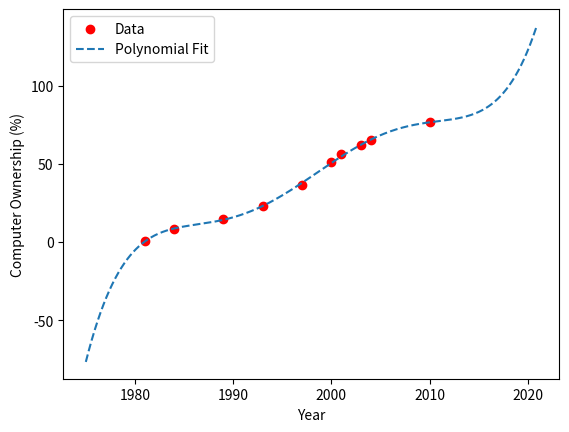
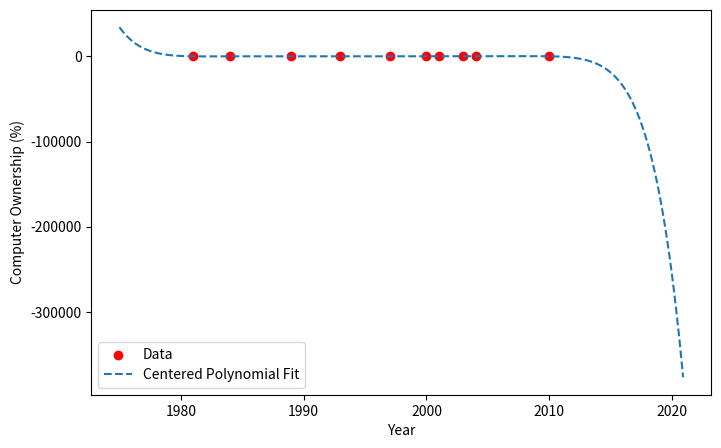

Write the Python code that produced these figures, in order.
import numpy as np
import matplotlib.pyplot as plt

x_years = np.array([1981, 1984, 1989, 1993, 1997, 2000, 2001, 2003, 2004, 2010])
y_ownership = np.array([0.5, 8.2, 15, 22.9, 36.6, 51, 56.3, 61.8, 65, 76.7])

poly_coeffs = np.polyfit(x_years, y_ownership, len(x_years)-1)
x_plot = np.arange(1975, 2021, 0.1)
y_plot = np.polyval(poly_coeffs, x_plot)

plt.scatter(x_years, y_ownership, color='red', label='Data')
plt.plot(x_plot, y_plot, label='Polynomial Fit', linestyle='dashed')
plt.xlabel('Year')
plt.ylabel('Computer Ownership (%)')
plt.legend()
plt.show()

# Centered approach
x_centered = x_years - x_years.mean()
centered_coeffs = np.polyfit(x_centered, y_ownership, len(x_years)-1)
y_centered_plot = np.polyval(centered_coeffs, x_plot - x_years.mean())

plt.figure(figsize=(8, 5))
plt.scatter(x_years, y_ownership, color='red', label='Data')
plt.plot(x_plot, y_centered_plot, label='Centered Polynomial Fit', linestyle='dashed')
plt.xlabel('Year')
plt.ylabel('Computer Ownership (%)')
plt.legend()
plt.show()

# Estimate for 2020
estimate_2020 = np.polyval(centered_coeffs, 2020 - x_years.mean())
print(f"Estimated ownership in 2020: {estimate_2020:.2f}%")
